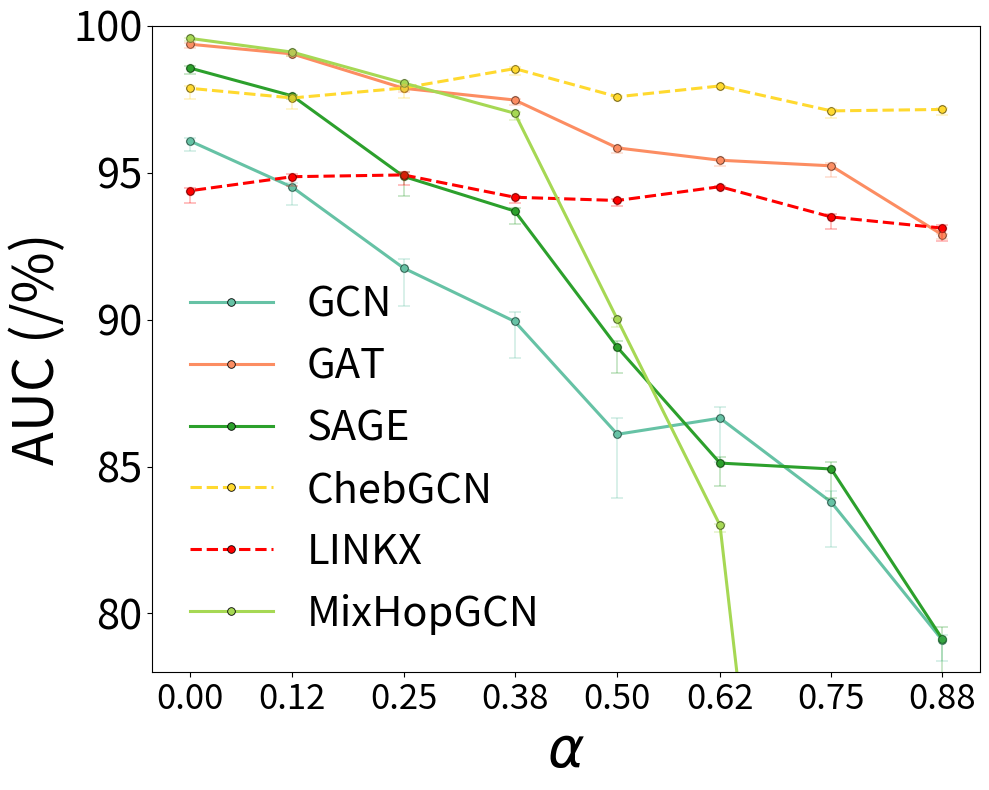

Recreate this plot in Python.
import matplotlib.pyplot as plt
import numpy as np
import seaborn as sns
from collections import defaultdict

# === Define full raw_data with α = 0.6 ===
raw_data = [
    ("GCN", [0.125, 0.25,  0.375, 0.5,   0.625, 0.75, 0.875, 1.0],
            [79.09, 83.79, 86.65, 86.1,  89.94, 91.76, 94.51, 96.09],
            [0.89, 1.89, 1.87, 2.72, 1.56, 1.62, 0.77, 0.43]),

    ("GAT", [0.125, 0.25, 0.375, 0.5, 0.625, 0.75, 0.875, 1.0],
            [92.89, 95.24, 95.43, 95.85, 97.48, 97.88, 99.05, 99.38],
            [0.17, 0.49, 0.24, 0.21, 0.22, 0.17, 0.07, 0.15]),

    ("SAGE", [0.125, 0.25,  0.375, 0.5,   0.625, 0.75, 0.875, 1.0],
            [79.13, 84.92, 85.12, 89.06, 93.7, 94.88, 97.62, 98.57],
            [2.08, 1.24, 0.99, 1.09, 0.56, 0.83, 0.13, 0.27]),

    ("ChebGCN", [0.125, 0.25,  0.375, 0.5,   0.625, 0.75, 0.875, 1.0],
                [97.16, 97.11, 97.96, 97.59, 98.55, 97.89, 97.55, 97.88],
                [0.25, 0.29, 0.06, 0.05, 0.27, 0.44, 0.49, 0.46]),

    ("LINKX",  [0.125, 0.25,  0.375, 0.5,   0.625, 0.75, 0.875, 1.0],
                [93.12, 93.5, 94.53, 94.06, 94.17, 94.93, 94.87, 94.39],
                [0.55, 0.53, 0.06, 0.22, 0.24, 0.42, 0.38,  0.53]),
    
    ("MixHopGCN", [0.125, 0.25,  0.375, 0.5,   0.625, 0.75, 0.875, 1.0],
                [50.0, 50.0, 83.0, 90.01, 97.03, 98.06, 99.11, 99.58],
                [0.0, 0.0, 0.27, 0.31, 0.27, 0.31, 0.17, 0.1]),

    # ("Proposed w.o. D1", [1.0, 0.9, 0.8, 0.7, 0.6, 0.5, 0.4, 0.3, 0.2, 0.1, 0.0],
    #  [84.35, 87.27, 88.44, 91.27, 87.92, 84.58, 92.2, 100.0, 98.22, 99.04, 98.61],
    #  [30.61, 28.18, 27.25, 24.89, 26.51, 28.13, 13.93, 0.16, 14.85, 29.87, 44.76]),

    # ("Proposed w.o D2", [1.0, 0.9, 0.8, 0.7, 0.6, 0.5, 0.4, 0.3, 0.2, 0.1, 0.0],
    #  [84.62, 87.85, 91.47, 100.0, 96.06, 92.11, 96.04, 99.08, 99.62, 100.0, 99.74],
    #  [43.23, 28.35, 13.6, 0.0, 14.42, 28.84, 15.32, 0.07, 7.71, 14.18, 21.05]),

    # ("Proposed", [1.0, 0.9, 0.8, 0.7, 0.6, 0.5, 0.4, 0.3, 0.2, 0.1, 0.0],
    #  [98.55, 98.91, 100.0, 98.77, 99.38, 100.0, 98.65, 100.0, 100.0, 99.77, 99.94],
    #  [0.0, 0.22, 0.0, 0.0, 0.0, 0.0, 0.09, 0.79, 0.08, 0.0, 0.14]),
]

# === Prepare and plot ===
plot_data = defaultdict(dict)
for model, alpha, best_valid, variance in raw_data:
    plot_data[model]["alpha"] = [round(1 - a, 2) for a in alpha]
    plot_data[model]["best_valid"] = best_valid
    plot_data[model]["variance"] = variance

baselines = ["GCN", "GAT", "GIN", "GraphSAGE", "MixHopGCN", "ChebGCN", "LINKX"]
proposed = ["Proposed w.o. D1", "Proposed w.o D2", "Proposed"]

def is_yellow(rgb): return rgb[0] > 0.9 and rgb[1] > 0.9 and rgb[2] < 0.6
palette = sns.color_palette("Set2", len(baselines))
baseline_colors = [c for c in palette if not is_yellow(c)][:len(baselines)]
model_colors = {m: c for m, c in zip(baselines, baseline_colors)}
proposed_colors = [(0.1, 0.3, 0.6), (0.2, 0.5, 0.2), (0.6, 0.1, 0.2)]
model_colors.update({m: c for m, c in zip(proposed, proposed_colors)})

dashed_models = {"ChebGCN", "LINKX"}
line_styles = {m: "--" if m in dashed_models else "-" for m in plot_data}

fig, ax = plt.subplots(figsize=(10, 8))

for idx, (model, values) in enumerate(plot_data.items()):
    color = model_colors.get(model, f"C{idx}")
    if model == 'LINKX':
        color = 'red'
    alphas = values["alpha"]
    scores = values["best_valid"]
    variances = values["variance"]

    ax.plot(
        alphas, scores,
        linestyle=line_styles.get(model, "-"),
        linewidth=2.2, color=color,
        label=model, marker='o',
        markersize=5.5, markerfacecolor=color,
        markeredgecolor='black', markeredgewidth=0.6
    )

    lower_var = np.array(variances) * 0.8
    upper_var = np.array(variances) * 0.2

    ax.errorbar(
        alphas, scores, yerr=[lower_var, upper_var],
        fmt='o', color=color, alpha=0.25,
        capsize=4, elinewidth=1.4, capthick=1.4
    )

fontsize = 40
ax.set_xlabel(r"$\alpha$", fontsize=fontsize)
ax.set_ylabel("AUC (/%)", fontsize=fontsize)
ax.set_xticks(sorted(set(alphas)))
ax.set_yticks(np.arange(80, 110, 5))
ax.set_ylim(78, 100)  # <-- This line limits the y-axis range
ax.tick_params(axis='x', labelsize=25)  # 横轴刻度字体大小
ax.tick_params(axis='y', labelsize=30)  # 纵轴刻度字体大小

ax.legend(fontsize=30, loc="lower left", frameon=False, ncol=1)
plt.tight_layout()
plt.savefig("Tri_SYN_Real2_ALL.pdf", bbox_inches='tight')
plt.show()
